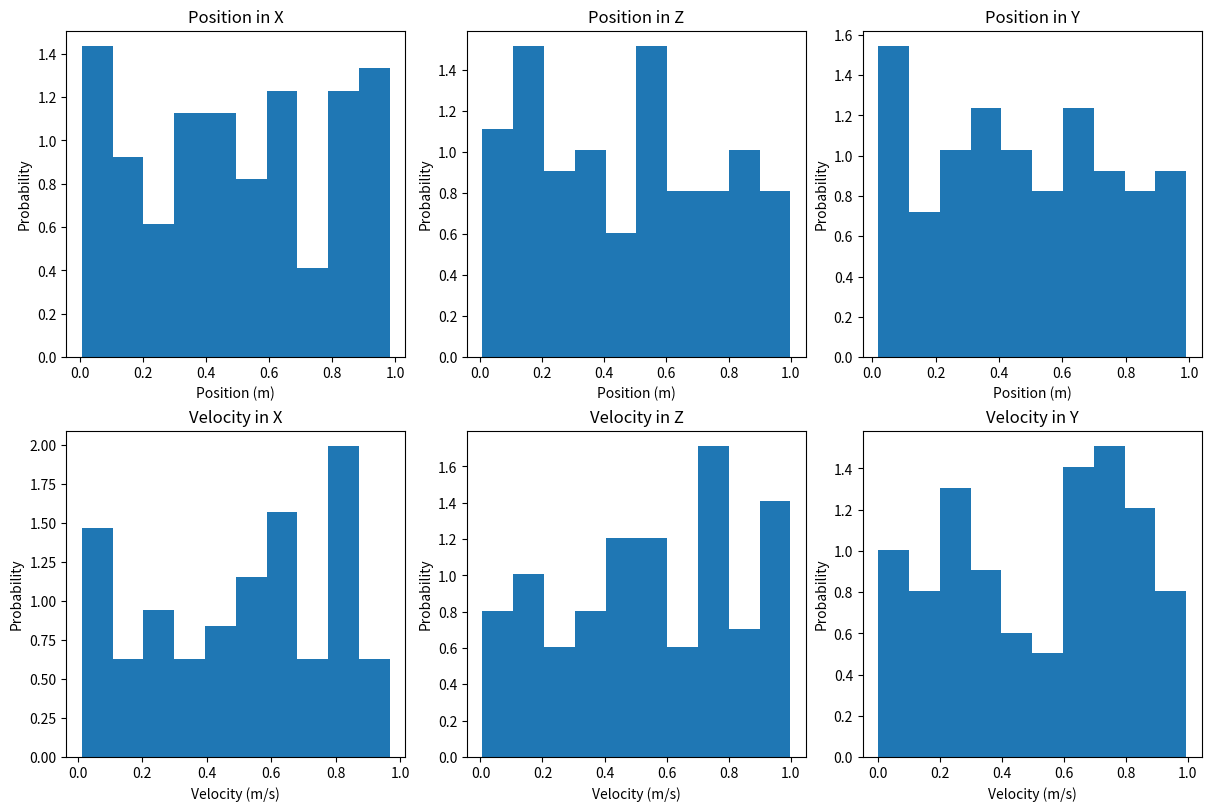

Generate this figure with matplotlib:
"""
Multi_Particle.py serves as a data center/hub,
    is shered by all particle-based models,
    uses DataFrame from pandas,
    supports an array of particles.
"""

import numpy as np
import pandas as pd
import matplotlib.pyplot as plt

class MULTI_PARTICLE(object):
    """Create MULTI_PARTICLE() object."""

    def __init__(self, name='Multi_Particle'):
        """
        Init the MULTI_PARTICLE().
        
        name: str, name of the MULTI_PARTICLE.
        num: int, num of particles
        pname: list of str, name of particle
        ptype: list of str, type of particle, ['Eon', 'Ion', 'Neut']
        mass: arr of float, mass of particle, unit in AMU
        charge: arr of float, charge of particle
        isAlive: arr of bool, state of particle
        posn: arr of float, position of particle, shape=(num, 3)
        vel: arr of float, velocity of particle, shape=(num, 3)
        """
        self.name = name
        self.pname = list()
        self.ptype = list()
        self.mass = np.array(list())
        self.charge = np.array(list())
        self.isAlive = np.array(list())
        self.posn = np.array(list())
        self.vel = np.array(list())
        
    def add_PARTICLE(self, PARTICLE):
        """Add PARTICLE() object to MULTI_PARTICLE()."""
        pass
    
    def to_array(self, weight):
        """Convert data to Numpy array type."""
        pass
    
    def gen_particles(self, num, prop, posn, vel):
        """
        Generate multi particles of a single species directly.
        
        num: int, num of particles.
        prop: dict, properties of the particle.
        posn: numpy array, (num, 3), position of all particles.
        vel: numpy array, (num, 3), velocity of all particles
        """
        self.num = num
        self.pname = [prop['name'] for i in range(num)]
        self.ptype = [prop['type'] for i in range(num)]
        self.mass = np.ones(num)*prop['mass']
        self.charge = np.ones(num)*prop['charge']
        self.isAlive = np.ones(num, dtype=bool)
        self.posn = posn
        self.vel = vel
        return print(f'{num} of particles are generated!')
    
    def update_posn(self, posn):
        """Update positions for all particles."""
        self.posn = posn
    
    def update_vel(self, vel):
        """Update velocities for all particles."""
        self.vel = vel
    
    def plot(self):
        """Plot basic statics."""
        fig, axes = plt.subplots(2, 3, figsize=(12, 8), dpi=600,
                       constrained_layout=True)
        variables = self.posn.T.tolist()
        variables += self.vel.T.tolist()
        titles = ['Position in X', 'Position in Z', 'Position in Y',
                  'Velocity in X', 'Velocity in Z', 'Velocity in Y']
        xlabels = ['Position (m)', 'Position (m)', 'Position (m)',
                  'Velocity (m/s)', 'Velocity (m/s)', 'Velocity (m/s)']
        for ax, var, title, xlabel in zip(axes.flatten(), 
                                          variables, titles, xlabels):
            ax.hist(var, density=True)
            ax.set_title(title)
            ax.set_xlabel(xlabel)
            ax.set_ylabel('Probability')
        fig.savefig(f'{self.name}.png', dpi=600)
        plt.close()
    
    def to_DataFrame(self):
        """Convert data to DataFrame type."""
        pass

if __name__ == '__main__':
    mp = MULTI_PARTICLE()
    num = 100
    Arp = {'name':'Ar+','type':'Ion', 'mass':40.0, 'charge':1.0}
    posn = np.random.rand(num, 3)
    vel = np.random.rand(num, 3)
    mp.gen_particles(num=100, prop=Arp, posn=posn, vel=vel)
    mp.plot()
